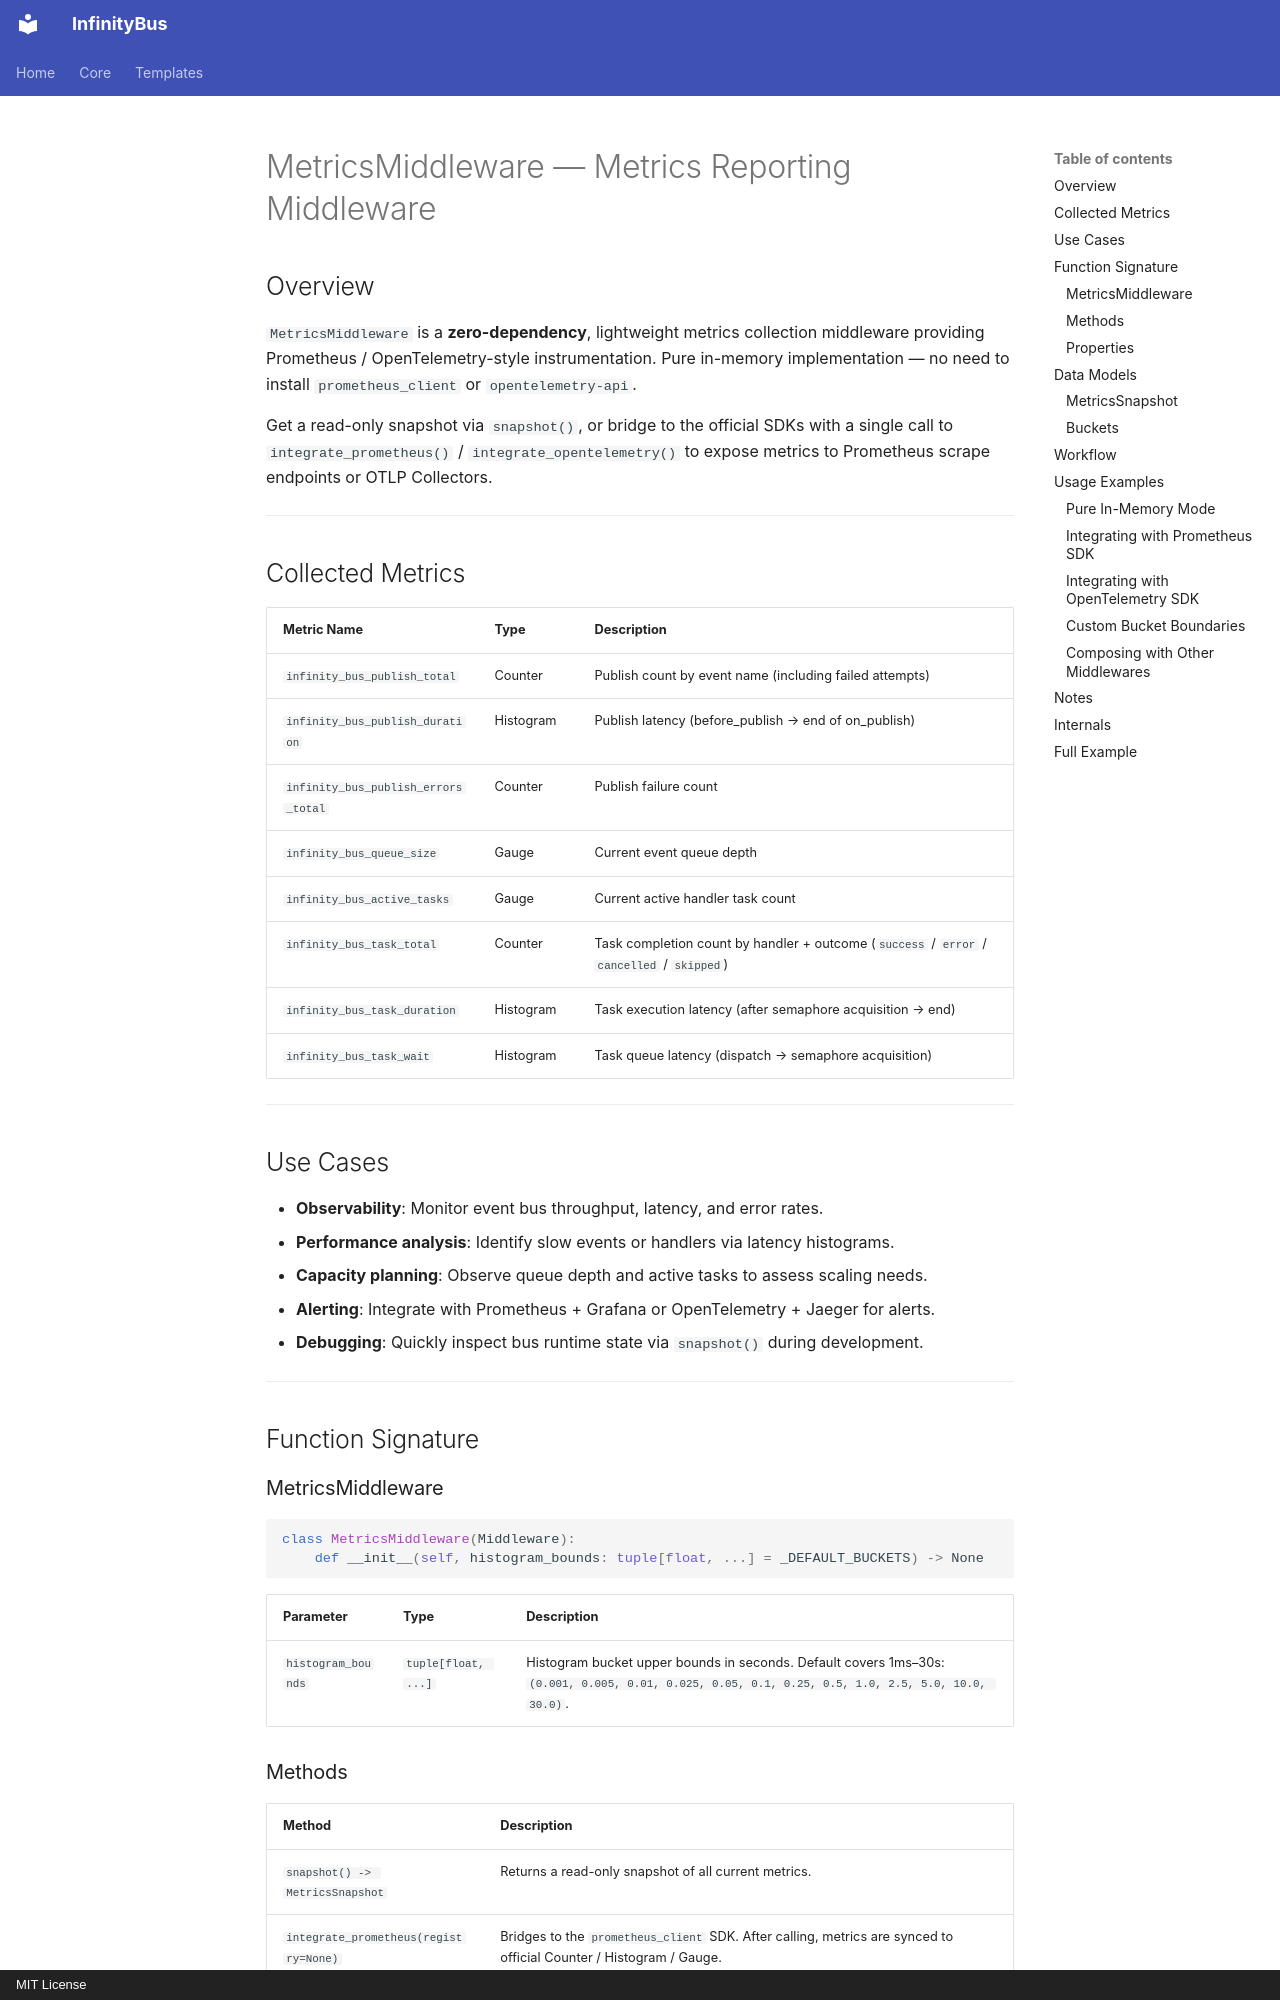

repository: yinbailiang/infinity_bus · page: en-US/templates/middlewares/metrics/index.html · generator: mkdocs · copyright: MIT License

# MetricsMiddleware — Metrics Reporting Middleware

## Overview

`MetricsMiddleware` is a **zero-dependency**, lightweight metrics collection middleware
providing Prometheus / OpenTelemetry-style instrumentation. Pure in-memory implementation
— no need to install `prometheus_client` or `opentelemetry-api`.

Get a read-only snapshot via `snapshot()`, or bridge to the official SDKs with a single
call to `integrate_prometheus()` / `integrate_opentelemetry()` to expose metrics to
Prometheus scrape endpoints or OTLP Collectors.

---

## Collected Metrics

| Metric Name | Type | Description |
| - | - | - |
| `infinity_bus_publish_total` | Counter | Publish count by event name (including failed attempts) |
| `infinity_bus_publish_duration` | Histogram | Publish latency (before_publish → end of on_publish) |
| `infinity_bus_publish_errors_total` | Counter | Publish failure count |
| `infinity_bus_queue_size` | Gauge | Current event queue depth |
| `infinity_bus_active_tasks` | Gauge | Current active handler task count |
| `infinity_bus_task_total` | Counter | Task completion count by handler + outcome (`success` / `error` / `cancelled` / `skipped`) |
| `infinity_bus_task_duration` | Histogram | Task execution latency (after semaphore acquisition → end) |
| `infinity_bus_task_wait` | Histogram | Task queue latency (dispatch → semaphore acquisition) |

---

## Use Cases

- **Observability**: Monitor event bus throughput, latency, and error rates.
- **Performance analysis**: Identify slow events or handlers via latency histograms.
- **Capacity planning**: Observe queue depth and active tasks to assess scaling needs.
- **Alerting**: Integrate with Prometheus + Grafana or OpenTelemetry + Jaeger for alerts.
- **Debugging**: Quickly inspect bus runtime state via `snapshot()` during development.

---

## Function Signature

### MetricsMiddleware

```python
class MetricsMiddleware(Middleware):
    def __init__(self, histogram_bounds: tuple[float, ...] = _DEFAULT_BUCKETS) -> None
```

| Parameter | Type | Description |
| - | - | - |
| `histogram_bounds` | `tuple[float, ...]` | Histogram bucket upper bounds in seconds. Default covers 1ms–30s: `(0.001, 0.005, 0.01, 0.025, 0.05, 0.1, 0.25, 0.5, 1.0, 2.5, 5.0, 10.0, 30.0)`. |

### Methods

| Method | Description |
| - | - |
| `snapshot() -> MetricsSnapshot` | Returns a read-only snapshot of all current metrics. |
| `integrate_prometheus(registry=None)` | Bridges to the `prometheus_client` SDK. After calling, metrics are synced to official Counter / Histogram / Gauge. |
| `integrate_opentelemetry(meter=None)` | Bridges to the `opentelemetry-api` SDK. After calling, metrics are synced to OTel Counter / Histogram / Gauge. |
